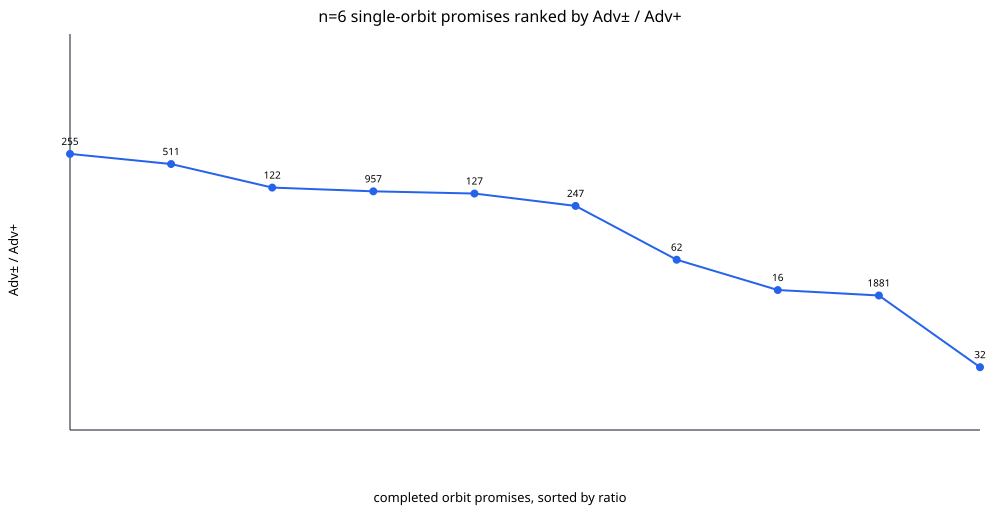

The table this chart was drawn from, first rows:
rank, rep, edges, c, orbit, aut, degrees, positives, general, positive, ratio, status_general, status_positive, orbits, inputs, pair_orbits, pair_members, maxblock
1, 255, 7, 7, 120, 6, 4:3:2:2:2:1, 256:767:959, 3.86, 3.416, 1.13, OPTIMAL, OPTIMAL, 6, 962, 183, 101761, 78
2, 511, 8, 7, 15, 48, 4:4:2:2:2:2, 512:1023, 3.646, 3.24, 1.125, OPTIMAL, OPTIMAL, 5, 122, 13, 1696, 14
3, 122, 5, 6, 90, 8, 3:3:1:1:1:1, 124:634, 4.036, 3.622, 1.114, OPTIMAL, OPTIMAL, 5, 632, 84, 49231, 50
4, 957, 7, 8, 180, 4, 3:3:2:2:2:2, 958:959:1917:5949, 4.816, 4.329, 1.112, OPTIMAL, OPTIMAL, 7, 1262, 298, 195661, 89
5, 127, 6, 7, 180, 4, 4:2:2:2:1:1, 128:636:702:927, 4.159, 3.742, 1.111, OPTIMAL, OPTIMAL, 7, 1442, 360, 228241, 109
6, 247, 6, 6, 180, 4, 3:3:2:2:1:1, 248:759:763, 4.137, 3.742, 1.106, OPTIMAL, OPTIMAL, 6, 1262, 289, 195661, 84
7, 62, 5, 7, 120, 6, 4:2:1:1:1:1, 64:124:664, 4.399, 4.072, 1.08, OPTIMAL, OPTIMAL, 6, 902, 168, 94501, 73
8, 16, 4, 6, 30, 24, 4:1:1:1:1:0, 48, 3.891, 3.65, 1.066, OPTIMAL, OPTIMAL, 4, 212, 17, 5611, 20
9, 1881, 6, 6, 60, 12, 2:2:2:2:2:2, 1882, 3.939, 3.704, 1.063, OPTIMAL, OPTIMAL, 4, 422, 35, 22021, 28
10, 32, 5, 10, 6, 120, 5:1:1:1:1:1, 64, 3.692, 3.586, 1.03, OPTIMAL, OPTIMAL, 4, 68, 6, 427, 9
